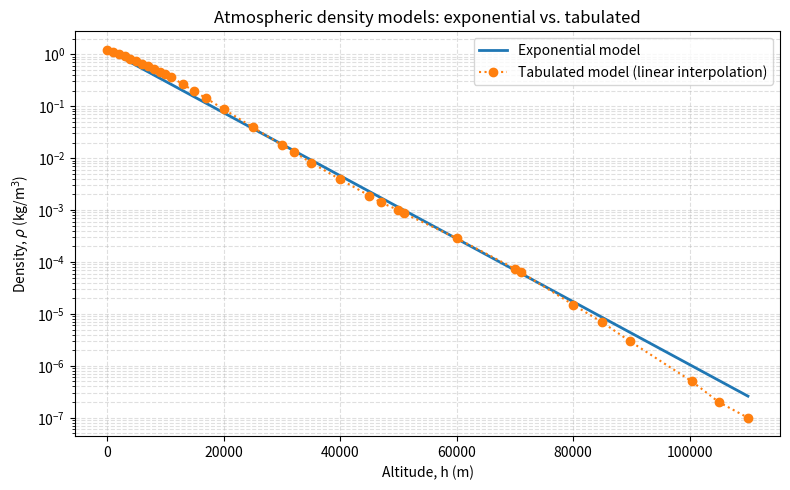

Reproduce this figure in Python.
"""
atmosphere.py

Atmospheric density models for the meteoroid trajectory simulation.

Two interchangeable density models are provided:
    - exponential_density(h)  : simple exponential approximation
    - tabulated_density(h)    : linear interpolation over a standard
                                 atmosphere density table

Both take altitude in metres and return density in kg/m^3, so they
can be swapped without changing any calling code (e.g. dynamics.py).

Use the top-level `density(h, model)` dispatcher from your main code
to select which one is active, e.g.:

    from atmosphere import density
    rho = density(h, model="table")   # or model="exp"
"""

import numpy as np
import matplotlib.pyplot as plt
from scipy.interpolate import interp1d

# ---------------------------------------------------------------------
# Exponential model
# ---------------------------------------------------------------------

RHO0 = 1.225        # sea-level density, kg/m^3
SCALE_HEIGHT = 7160.0  # atmospheric scale height, m (standard approx.)


def exponential_density(h):
    """
    Exponential atmosphere model: rho(h) = rho0 * exp(-h / H).

    Parameters
    ----------
    h : float or array_like
        Altitude above sea level, in metres. Expected domain: h >= 0.

    Returns
    -------
    float or ndarray
        Atmospheric density in kg/m^3.
    """
    h = np.asarray(h, dtype=float)
    return RHO0 * np.exp(-h / SCALE_HEIGHT)


# ---------------------------------------------------------------------
# Tabulated model (interpolated)
# ---------------------------------------------------------------------

# Standard Atmosphere density table (e.g. Anderson, Introduction to
# Flight, Table 1-5). Altitude in metres (converted from the table's
# km), density in kg/m^3. The table's -1 km row is dropped since
# altitude in this simulation is never negative.
_TABLE_ALTITUDE_KM = np.array(
    [0, 1, 2, 3, 4, 5, 6, 7, 8, 9, 10, 11, 13, 15, 17, 20, 25, 30, 32,
     35, 40, 45, 47, 50, 51, 60, 70, 71, 80, 84.9, 89.7, 100.4, 105, 110],
    dtype=float
)
_TABLE_ALTITUDE_M = _TABLE_ALTITUDE_KM * 1000.0

_TABLE_DENSITY_KGM3 = np.array(
    [1.2250, 1.1116, 1.0065, 0.9091, 0.8191, 0.7361, 0.6597, 0.5895,
     0.5252, 0.4664, 0.4127, 0.3639, 0.2655, 0.1937, 0.1423, 0.0880,
     0.0395, 0.0180, 0.0132, 0.0082, 0.0039, 0.0019, 0.0014, 0.0010,
     0.00086, 0.000288, 0.000074, 0.000064, 0.000015, 0.000007,
     0.000003, 0.0000005, 0.0000002, 0.0000001],
    dtype=float
)

# Build the interpolator once at import time so repeated calls are cheap.
# bounds_error=False + fill_value="extrapolate" avoids crashing on values
# slightly outside the table; a warning is raised instead (see below).
_density_interpolator = interp1d(
    _TABLE_ALTITUDE_M,
    _TABLE_DENSITY_KGM3,
    kind="linear",
    bounds_error=False,
    fill_value="extrapolate",
)


def tabulated_density(h):
    """
    Tabulated atmosphere model: linear interpolation over a standard
    atmosphere density table.

    Parameters
    ----------
    h : float or array_like
        Altitude above sea level, in metres. Values outside the table
        range (0 to 110,000 m) are linearly extrapolated; a warning is
        printed once per call if this happens, since extrapolated
        density is not physically validated.

    Returns
    -------
    float or ndarray
        Atmospheric density in kg/m^3.
    """
    h = np.asarray(h, dtype=float)
    if np.any(h < _TABLE_ALTITUDE_M.min()) or np.any(h > _TABLE_ALTITUDE_M.max()):
        print(f"Warning: altitude {h} m outside tabulated range "
              f"[{_TABLE_ALTITUDE_M.min()}, {_TABLE_ALTITUDE_M.max()}] m — extrapolating.")
    return _density_interpolator(h)


# ---------------------------------------------------------------------
# Dispatcher
# ---------------------------------------------------------------------

def density(h, model="exp"):
    """
    Select and evaluate an atmospheric density model by name.

    Parameters
    ----------
    h : float or array_like
        Altitude above sea level, in metres.
    model : str, optional
        Which model to use: "exp" for the exponential approximation,
        or "table" for the tabulated/interpolated model. Default "exp".

    Returns
    -------
    float or ndarray
        Atmospheric density in kg/m^3.

    Raises
    ------
    ValueError
        If `model` is not "exp" or "table".
    """
    if model == "exp":
        return exponential_density(h)
    elif model == "table":
        return tabulated_density(h)
    else:
        raise ValueError(f"Unknown atmosphere model '{model}'. Use 'exp' or 'table'.")


def plot_atmosphere_comparison(interp_kind="linear"):
    """
    Plot the exponential and tabulated density models on the same
    axes for visual comparison.

    The exponential model is drawn as a smooth solid curve. The
    tabulated model is drawn as markers at the actual table points
    connected by a dotted line, since that dotted line literally *is*
    the interpolated result between data points (currently linear;
    pass interp_kind="cubic" once that's implemented to compare).

    Parameters
    ----------
    interp_kind : str, optional
        Interpolation method label shown in the legend. Currently the
        underlying interpolator is fixed to "linear" (see
        `_density_interpolator`); this parameter only affects the
        legend text until cubic interpolation is added. Default "linear".
    """
    h_fine = np.linspace(0, _TABLE_ALTITUDE_M.max(), 500)

    fig, ax = plt.subplots(figsize=(8, 5))

    # Exponential model: smooth curve over the full altitude range.
    ax.plot(h_fine, exponential_density(h_fine), "-", color="tab:blue",
             linewidth=2, label="Exponential model")

    # Tabulated model: raw table points connected with a dotted line.
    ax.plot(_TABLE_ALTITUDE_M, _TABLE_DENSITY_KGM3, "o:", color="tab:orange",
             linewidth=1.5, markersize=6,
             label=f"Tabulated model ({interp_kind} interpolation)")

    ax.set_yscale("log")  # density spans several orders of magnitude
    ax.set_xlabel("Altitude, h (m)")
    ax.set_ylabel(r"Density, $\rho$ (kg/m$^3$)")
    ax.set_title("Atmospheric density models: exponential vs. tabulated")
    ax.legend()
    ax.grid(True, which="both", linestyle="--", alpha=0.4)
    fig.tight_layout()
    plt.show()

    return fig, ax


if __name__ == "__main__":
    # Quick manual sanity check when running this file directly.
    test_altitudes = [0, 10000, 21500, 50000]
    for h in test_altitudes:
        print(f"h={h:>6} m  exp={density(h, 'exp'):.6e} kg/m^3  "
              f"table={density(h, 'table'):.6e} kg/m^3")

    plot_atmosphere_comparison(interp_kind="linear")
